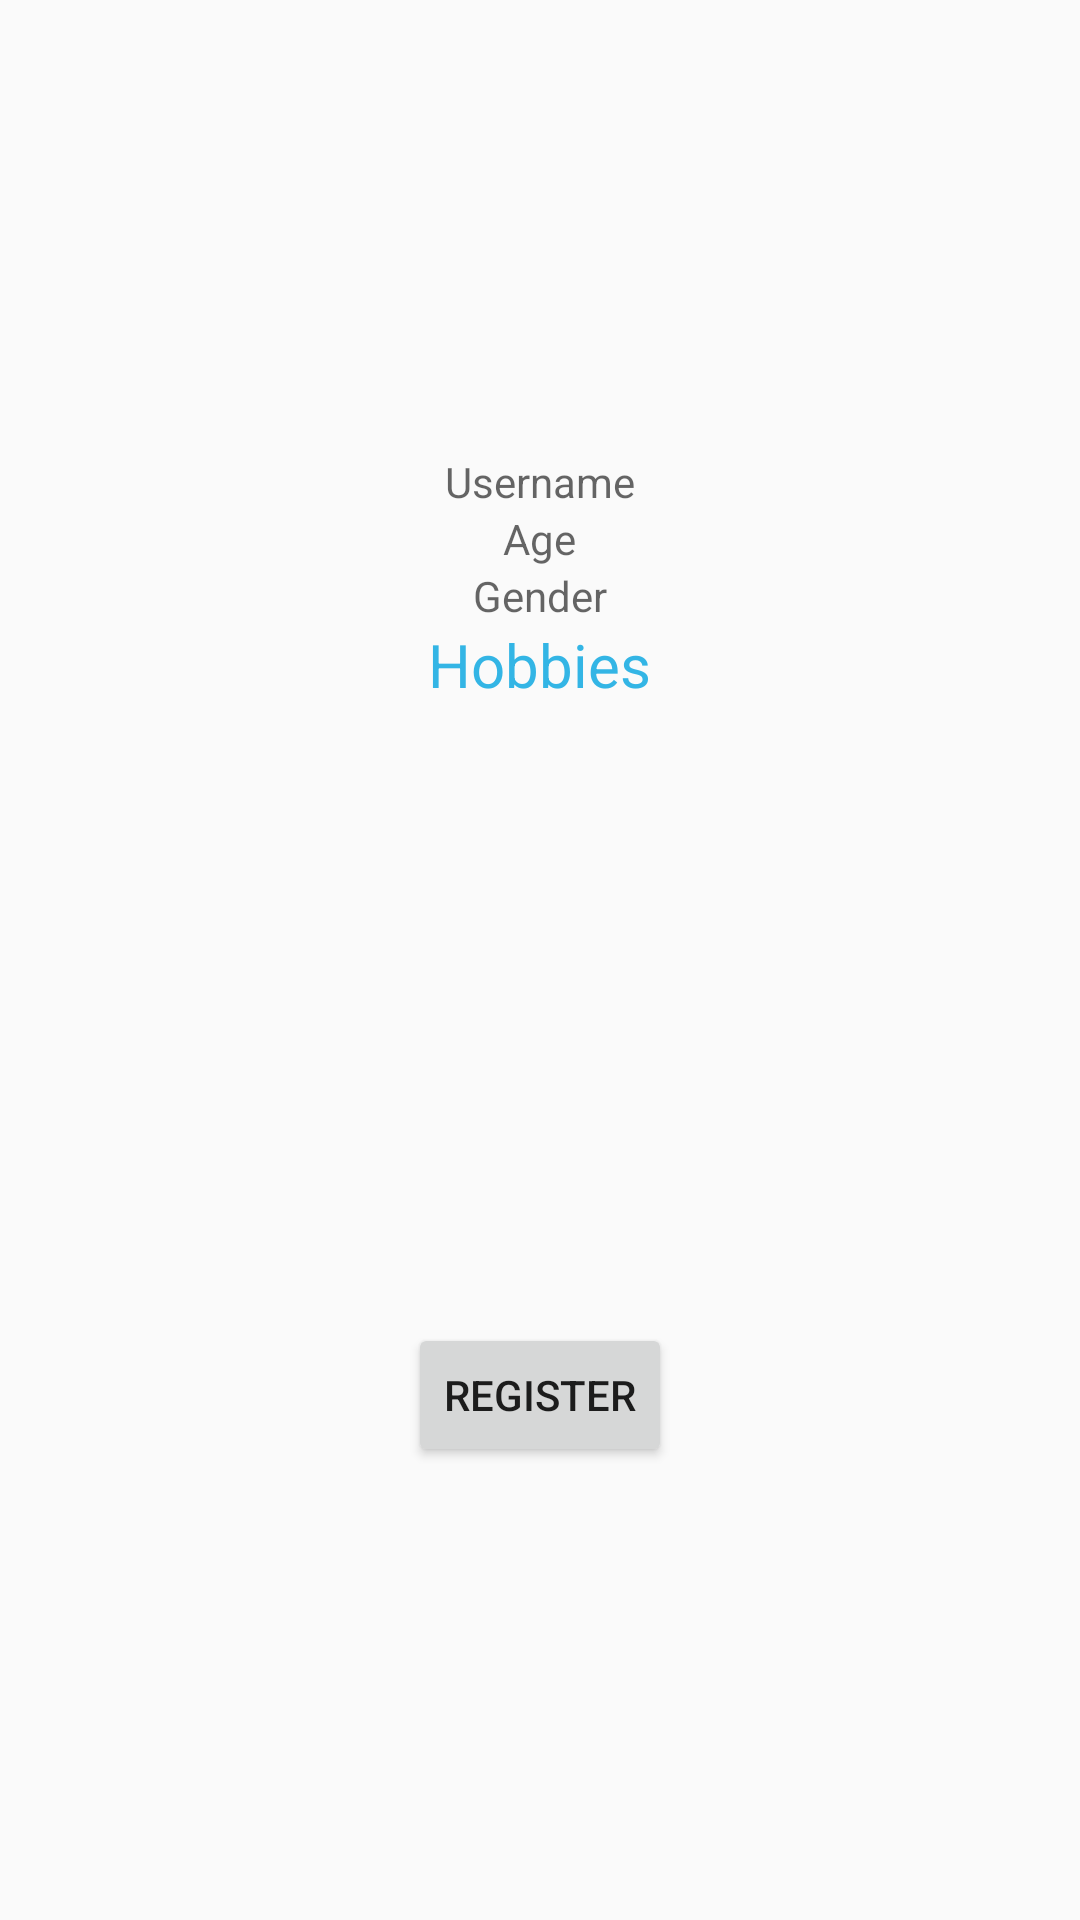

The Android layout XML behind this screen, and the referenced resources:
<!-- AndroidManifest.xml: application theme AppTheme -->
<!-- res/layout/activity_main.xml -->
<?xml version="1.0" encoding="utf-8"?>
<LinearLayout xmlns:android="http://schemas.android.com/apk/res/android"
    android:orientation="vertical" android:layout_width="match_parent"
    android:layout_height="match_parent">

    <RelativeLayout
        android:layout_width="match_parent"
        android:layout_height="match_parent"
        android:padding="20dp"
        android:gravity="center_vertical"
        >

        <TextView
            android:hint="Username"
            android:textColor="@android:color/black"
            android:id="@+id/txtViewMainUsername"
            android:layout_width="wrap_content"
            android:layout_height="wrap_content"
            android:textAlignment="center"
            style="@style/AlignCenterVerticalHorizontal"
            />
        <TextView
            android:hint="Age"
            android:textColor="@android:color/black"
            android:id="@+id/txtViewMainAge"
            android:layout_width="wrap_content"
            android:layout_height="wrap_content"
            android:layout_below="@+id/txtViewMainUsername"
            android:textAlignment="center"
            style="@style/AlignCenterVerticalHorizontal"/>
        <TextView
            android:textColor="@android:color/black"
            android:hint="Gender"
            android:id="@+id/txtViewMainGender"
            android:layout_width="wrap_content"
            android:layout_height="wrap_content"
            android:layout_below="@+id/txtViewMainAge"
            android:textAlignment="center"
            style="@style/AlignCenterVerticalHorizontal"/>
        <TextView
            android:text="Hobbies"
            android:textSize="20dp"
            android:id="@+id/txtViewMainHobbiesLabel"
            android:textColor="@android:color/holo_blue_light"
            android:layout_width="wrap_content"
            android:layout_height="wrap_content"
            android:layout_below="@+id/txtViewMainGender"
            android:textAlignment="center"
            style="@style/AlignCenterVerticalHorizontal"/>

        <ListView
            android:id="@+id/listViewMainHobbies"
            style="@style/AlignCenterVerticalHorizontal"
            android:layout_width="wrap_content"
            android:layout_height="206dp"
            android:layout_below="@+id/txtViewMainHobbiesLabel" />

        <Button
            android:id="@+id/btnRegister"
            android:layout_width="wrap_content"
            android:layout_height="wrap_content"
            android:text="Register"
            android:layout_below="@+id/listViewMainHobbies"
            style="@style/AlignCenterVerticalHorizontal"/>


    </RelativeLayout>


</LinearLayout>
<!-- resources referenced by this layout -->
<resources>
  <style name="AlignCenterVerticalHorizontal">
          <item name="android:layout_centerHorizontal">true</item>
      </style>
  <style name="AppTheme" parent="Theme.AppCompat.Light.DarkActionBar">
          
          <item name="colorPrimary">@color/colorPrimary</item>
          <item name="colorPrimaryDark">@color/colorPrimaryDark</item>
          <item name="colorAccent">@color/colorAccent</item>
      </style>
  <!-- not gathered from this repository: default colours our renderer supplied (Android Studio template values) -->
  <color name="colorPrimary">#FF6200EE</color>
  <color name="colorPrimaryDark">#FF3700B3</color>
  <color name="colorAccent">#FF03DAC5</color>
</resources>
